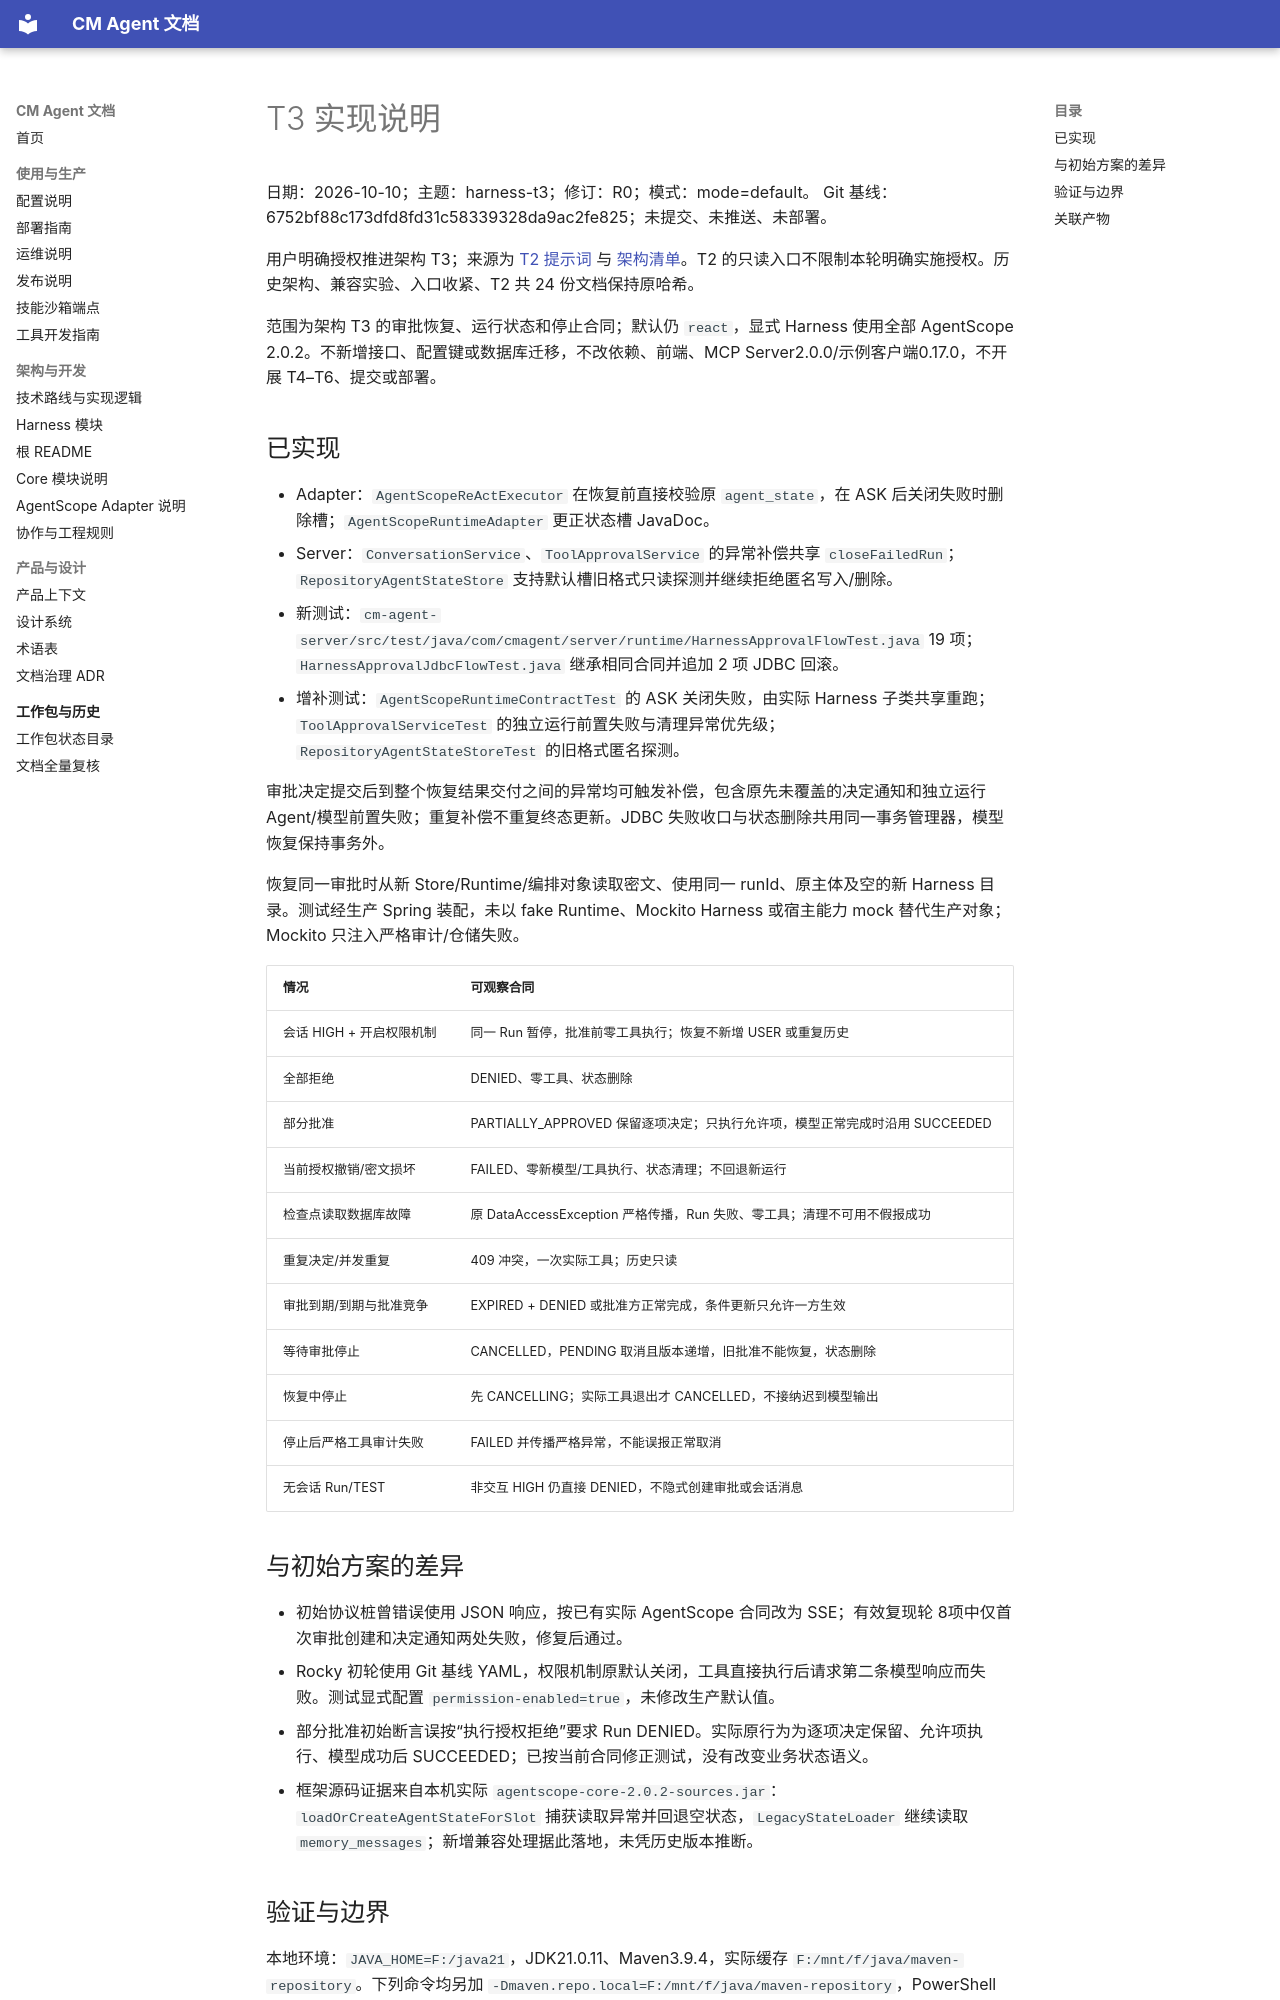

repository: cmming/cm-agent · page: superpowers/implementation/2026-10-10-harness-t3-implementation-design/index.html · generator: mkdocs

# T3 实现说明

日期：2026-10-10；主题：harness-t3；修订：R0；模式：mode=default。
Git 基线：6752bf88c173dfd8fd31c58339328da9ac2fe825；未提交、未推送、未部署。

用户明确授权推进架构 T3；来源为 [T2 提示词](../prompts/2026-10-10-harness-t2-prompt.md) 与 [架构清单](../checklists/2026-10-10-harness-architecture-checklist.md)。T2 的只读入口不限制本轮明确实施授权。历史架构、兼容实验、入口收紧、T2 共 24 份文档保持原哈希。

范围为架构 T3 的审批恢复、运行状态和停止合同；默认仍 `react`，显式 Harness 使用全部 AgentScope 2.0.2。不新增接口、配置键或数据库迁移，不改依赖、前端、MCP Server2.0.0/示例客户端0.17.0，不开展 T4–T6、提交或部署。

## 已实现

- Adapter：`AgentScopeReActExecutor` 在恢复前直接校验原 `agent_state`，在 ASK 后关闭失败时删除槽；`AgentScopeRuntimeAdapter` 更正状态槽 JavaDoc。
- Server：`ConversationService`、`ToolApprovalService` 的异常补偿共享 `closeFailedRun`；`RepositoryAgentStateStore` 支持默认槽旧格式只读探测并继续拒绝匿名写入/删除。
- 新测试：`cm-agent-server/src/test/java/com/cmagent/server/runtime/HarnessApprovalFlowTest.java` 19 项；`HarnessApprovalJdbcFlowTest.java` 继承相同合同并追加 2 项 JDBC 回滚。
- 增补测试：`AgentScopeRuntimeContractTest` 的 ASK 关闭失败，由实际 Harness 子类共享重跑；`ToolApprovalServiceTest` 的独立运行前置失败与清理异常优先级；`RepositoryAgentStateStoreTest` 的旧格式匿名探测。

审批决定提交后到整个恢复结果交付之间的异常均可触发补偿，包含原先未覆盖的决定通知和独立运行 Agent/模型前置失败；重复补偿不重复终态更新。JDBC 失败收口与状态删除共用同一事务管理器，模型恢复保持事务外。

恢复同一审批时从新 Store/Runtime/编排对象读取密文、使用同一 runId、原主体及空的新 Harness 目录。测试经生产 Spring 装配，未以 fake Runtime、Mockito Harness 或宿主能力 mock 替代生产对象；Mockito 只注入严格审计/仓储失败。

| 情况 | 可观察合同 |
|---|---|
| 会话 HIGH + 开启权限机制 | 同一 Run 暂停，批准前零工具执行；恢复不新增 USER 或重复历史 |
| 全部拒绝 | DENIED、零工具、状态删除 |
| 部分批准 | PARTIALLY_APPROVED 保留逐项决定；只执行允许项，模型正常完成时沿用 SUCCEEDED |
| 当前授权撤销/密文损坏 | FAILED、零新模型/工具执行、状态清理；不回退新运行 |
| 检查点读取数据库故障 | 原 DataAccessException 严格传播，Run 失败、零工具；清理不可用不假报成功 |
| 重复决定/并发重复 | 409 冲突，一次实际工具；历史只读 |
| 审批到期/到期与批准竞争 | EXPIRED + DENIED 或批准方正常完成，条件更新只允许一方生效 |
| 等待审批停止 | CANCELLED，PENDING 取消且版本递增，旧批准不能恢复，状态删除 |
| 恢复中停止 | 先 CANCELLING；实际工具退出才 CANCELLED，不接纳迟到模型输出 |
| 停止后严格工具审计失败 | FAILED 并传播严格异常，不能误报正常取消 |
| 无会话 Run/TEST | 非交互 HIGH 仍直接 DENIED，不隐式创建审批或会话消息 |

## 与初始方案的差异

- 初始协议桩曾错误使用 JSON 响应，按已有实际 AgentScope 合同改为 SSE；有效复现轮 8项中仅首次审批创建和决定通知两处失败，修复后通过。
- Rocky 初轮使用 Git 基线 YAML，权限机制原默认关闭，工具直接执行后请求第二条模型响应而失败。测试显式配置 `permission-enabled=true`，未修改生产默认值。
- 部分批准初始断言误按“执行授权拒绝”要求 Run DENIED。实际原行为为逐项决定保留、允许项执行、模型成功后 SUCCEEDED；已按当前合同修正测试，没有改变业务状态语义。
- 框架源码证据来自本机实际 `agentscope-core-2.0.2-sources.jar`：`loadOrCreateAgentStateForSlot` 捕获读取异常并回退空状态，`LegacyStateLoader` 继续读取 `memory_messages`；新增兼容处理据此落地，未凭历史版本推断。
